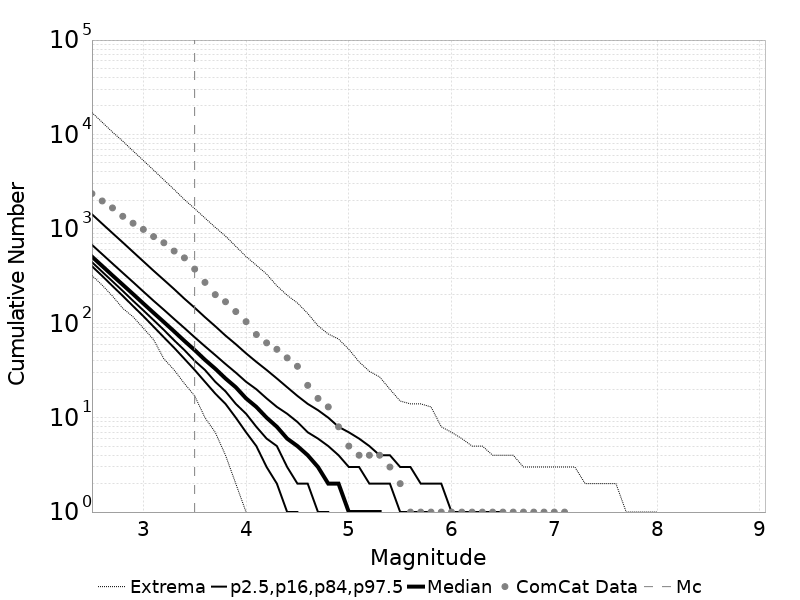

The data file committed next to this chart (first rows):
Magnitude, ComCat Data, Simulation Mean, Simulation Median, Simulation Mode, Simulation Minimum, Simulation Maximum, 2.5 %-ile, 16 %-ile, 84 %-ile, 97.5 %-ile
2.5, 2361, 604.5, 508.0, 470.0, 321.0, 17056, 402.0, 444.0, 677.0, 1427
2.6, 1975, 480.1, 404.0, 377.0, 253.0, 13457, 317.0, 351.0, 539.0, 1133
2.7, 1667, 381.3, 321.0, 292.0, 194.0, 10602, 248.0, 278.0, 429.0, 901.0
2.8, 1359, 302.9, 256.0, 231.0, 144.0, 8486, 195.0, 220.0, 342.0, 718.0
2.9, 1147, 240.6, 204.0, 189.0, 117.0, 6690, 152.0, 173.0, 273.0, 570.0
3.0, 987.0, 191.2, 162.0, 151.0, 89.0, 5306, 119.0, 137.0, 217.0, 453.0
3.1, 828.0, 151.9, 129.0, 118.0, 67.0, 4191, 92.0, 108.0, 173.0, 360.0
3.2, 712.0, 120.6, 103.0, 93.0, 42.0, 3303, 71.0, 85.0, 139.0, 288.0
3.3, 582.0, 95.8, 82.0, 76.0, 32.0, 2609, 55.0, 66.0, 111.0, 230.0
3.4, 493.0, 76.08, 65.0, 60.0, 23.0, 2041, 42.0, 52.0, 89.0, 182.0
3.5, 375.0, 60.44, 52.0, 46.0, 17.0, 1637, 32.0, 40.0, 71.0, 146.0
3.6, 271.0, 48, 41.0, 37.0, 10.0, 1302, 24.0, 32.0, 57.0, 116.0
3.7, 201.0, 38.12, 33.0, 30.0, 7.0, 1038, 18.0, 24.0, 46.0, 93.0
3.8, 169.0, 30.28, 26.0, 23.0, 4.0, 839.0, 14.0, 19.0, 37.0, 74.0
3.9, 133.0, 24.03, 21.0, 18.0, 2.0, 653.0, 10.0, 14.0, 30.0, 60.0
4.0, 104.0, 19.08, 16.0, 15.0, 1.0, 509.0, 7.0, 11.0, 24.0, 48.0
4.1, 76.0, 15.15, 13.0, 11.0, 0.0, 412.0, 5.0, 8.0, 20.0, 39.0
4.2, 62.0, 12.03, 10.0, 9.0, 0.0, 332.0, 3.0, 6.0, 16.0, 32.0
4.3, 53.0, 9.554, 8.0, 7.0, 0.0, 249.0, 2.0, 5.0, 13.0, 26.0
4.4, 43.0, 7.578, 6.0, 5.0, 0.0, 198.0, 1.0, 3.0, 11.0, 21.0
4.5, 35.0, 6.011, 5.0, 4.0, 0.0, 164.0, 1.0, 2.0, 9.0, 17.0
4.6, 22.0, 4.769, 4.0, 3.0, 0.0, 127.0, 0.0, 2.0, 7.0, 14.0
4.7, 16.0, 3.783, 3.0, 2.0, 0.0, 94.0, 0.0, 1.0, 6.0, 12.0
4.8, 13.0, 3, 2.0, 2.0, 0.0, 77.0, 0.0, 1.0, 5.0, 10.0
4.9, 8.0, 2.374, 2.0, 1.0, 0.0, 68.0, 0.0, 0.0, 4.0, 8.0
5.0, 5.0, 1.874, 1.0, 1.0, 0.0, 53.0, 0.0, 0.0, 3.0, 7.0
5.1, 4.0, 1.479, 1.0, 0.0, 0.0, 39.0, 0.0, 0.0, 3.0, 6.0
5.2, 4.0, 1.165, 1.0, 0.0, 0.0, 31.0, 0.0, 0.0, 2.0, 5.0
5.3, 4.0, 0.9164, 1.0, 0.0, 0.0, 27.0, 0.0, 0.0, 2.0, 4.0
5.4, 3.0, 0.7204, 0.0, 0.0, 0.0, 20.0, 0.0, 0.0, 2.0, 4.0
5.5, 2.0, 0.5651, 0.0, 0.0, 0.0, 15.0, 0.0, 0.0, 1.0, 3.0
5.6, 1.0, 0.4404, 0.0, 0.0, 0.0, 14.0, 0.0, 0.0, 1.0, 3.0
5.7, 1.0, 0.3407, 0.0, 0.0, 0.0, 14.0, 0.0, 0.0, 1.0, 2.0
5.8, 1.0, 0.2631, 0.0, 0.0, 0.0, 13.0, 0.0, 0.0, 1.0, 2.0
5.9, 1.0, 0.2022, 0.0, 0.0, 0.0, 8.0, 0.0, 0.0, 0.0, 2.0
6.0, 1.0, 0.1584, 0.0, 0.0, 0.0, 7.0, 0.0, 0.0, 0.0, 1.0
6.1, 1.0, 0.1134, 0.0, 0.0, 0.0, 6.0, 0.0, 0.0, 0.0, 1.0
6.2, 1.0, 0.08353, 0.0, 0.0, 0.0, 5.0, 0.0, 0.0, 0.0, 1.0
6.3, 1.0, 0.06158, 0.0, 0.0, 0.0, 5.0, 0.0, 0.0, 0.0, 1.0
6.4, 1.0, 0.04516, 0.0, 0.0, 0.0, 4.0, 0.0, 0.0, 0.0, 1.0
6.5, 1.0, 0.03234, 0.0, 0.0, 0.0, 4.0, 0.0, 0.0, 0.0, 1.0
6.6, 1.0, 0.02374, 0.0, 0.0, 0.0, 4.0, 0.0, 0.0, 0.0, 0.0
6.7, 1.0, 0.0169, 0.0, 0.0, 0.0, 3.0, 0.0, 0.0, 0.0, 0.0
6.8, 1.0, 0.01221, 0.0, 0.0, 0.0, 3.0, 0.0, 0.0, 0.0, 0.0
6.9, 1.0, 0.00844, 0.0, 0.0, 0.0, 3.0, 0.0, 0.0, 0.0, 0.0
7.0, 1.0, 0.0061, 0.0, 0.0, 0.0, 3.0, 0.0, 0.0, 0.0, 0.0
7.1, 1.0, 0.00446, 0.0, 0.0, 0.0, 3.0, 0.0, 0.0, 0.0, 0.0
7.2, 0.0, 0.0032, 0.0, 0.0, 0.0, 3.0, 0.0, 0.0, 0.0, 0.0
7.3, 0.0, 0.00202, 0.0, 0.0, 0.0, 2.0, 0.0, 0.0, 0.0, 0.0
7.4, 0.0, 0.0016, 0.0, 0.0, 0.0, 2.0, 0.0, 0.0, 0.0, 0.0
7.5, 0.0, 0.00123, 0.0, 0.0, 0.0, 2.0, 0.0, 0.0, 0.0, 0.0
7.6, 0.0, 6.2E-4, 0.0, 0.0, 0.0, 2.0, 0.0, 0.0, 0.0, 0.0
7.7, 0.0, 1.5E-4, 0.0, 0.0, 0.0, 1.0, 0.0, 0.0, 0.0, 0.0
7.8, 0.0, 1.0E-4, 0.0, 0.0, 0.0, 1.0, 0.0, 0.0, 0.0, 0.0
7.9, 0.0, 4.0E-5, 0.0, 0.0, 0.0, 1.0, 0.0, 0.0, 0.0, 0.0
8.0, 0.0, 1.0E-5, 0.0, 0.0, 0.0, 1.0, 0.0, 0.0, 0.0, 0.0
8.1, 0.0, 0.0, 0.0, 0.0, 0.0, 0.0, 0.0, 0.0, 0.0, 0.0
8.2, 0.0, 0.0, 0.0, 0.0, 0.0, 0.0, 0.0, 0.0, 0.0, 0.0
8.3, 0.0, 0.0, 0.0, 0.0, 0.0, 0.0, 0.0, 0.0, 0.0, 0.0
8.4, 0.0, 0.0, 0.0, 0.0, 0.0, 0.0, 0.0, 0.0, 0.0, 0.0
... 6 more rows
